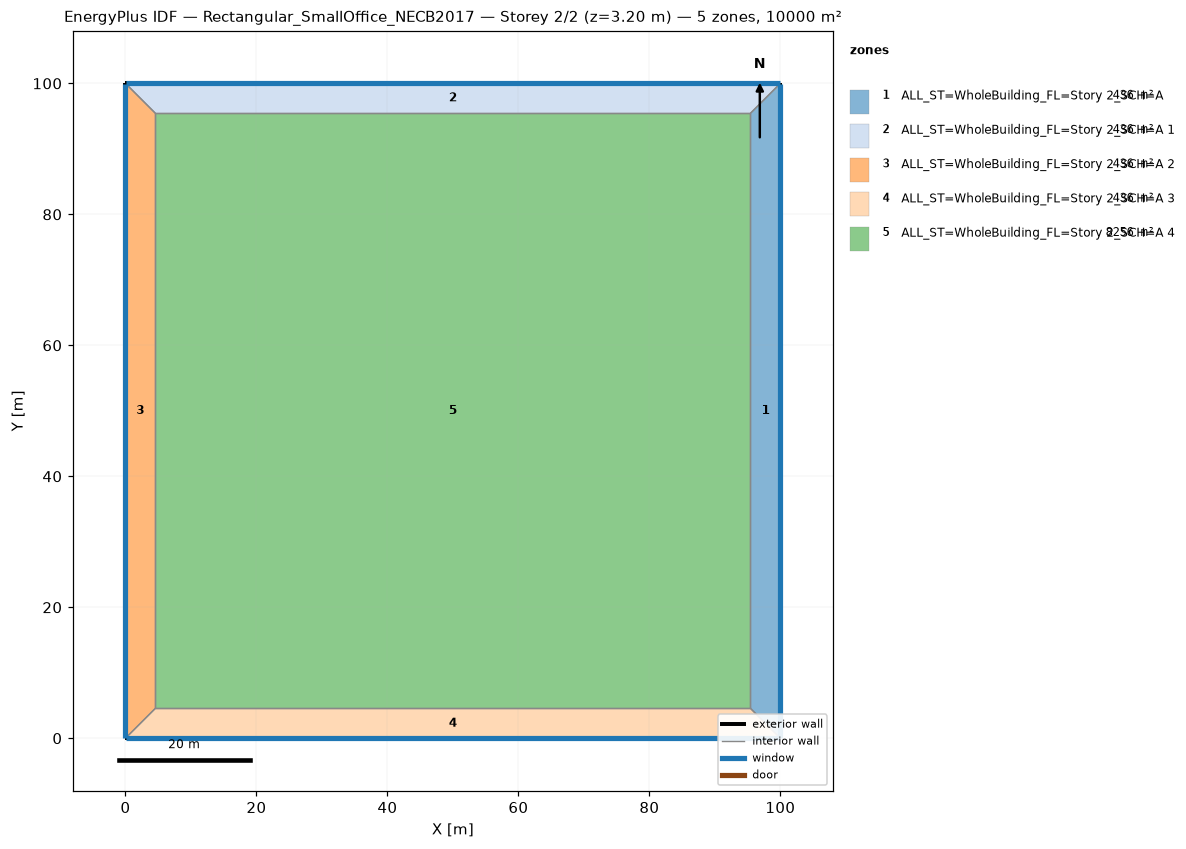
=== STOREY PLAN SPEC (per zone: floor XY polygon, exterior-wall plan segments, windows/doors) ===
zone 1: ALL_ST=WholeBuilding_FL=Story 2_SCH=A  (436.1 m²)
  floor: (100.00, 100.00) (100.00, 0.00) (95.43, 4.57) (95.43, 95.43)
  exterior wall: (100.00, 0.00) – (100.00, 100.00)  [100.0 m]
    window: (100.00, 0.03) – (100.00, 99.97)  [117.4 m²]
  interior walls: 3
zone 2: ALL_ST=WholeBuilding_FL=Story 2_SCH=A 1  (436.1 m²)
  floor: (0.00, 100.00) (100.00, 100.00) (95.43, 95.43) (4.57, 95.43)
  exterior wall: (100.00, 100.00) – (0.00, 100.00)  [100.0 m]
    window: (99.97, 100.00) – (0.03, 100.00)  [117.4 m²]
  interior walls: 3
zone 3: ALL_ST=WholeBuilding_FL=Story 2_SCH=A 2  (436.1 m²)
  floor: (0.00, 0.00) (0.00, 100.00) (4.57, 95.43) (4.57, 4.57)
  exterior wall: (0.00, 100.00) – (0.00, 0.00)  [100.0 m]
    window: (0.00, 99.97) – (0.00, 0.03)  [117.4 m²]
  interior walls: 3
zone 4: ALL_ST=WholeBuilding_FL=Story 2_SCH=A 3  (436.1 m²)
  floor: (100.00, 0.00) (0.00, 0.00) (4.57, 4.57) (95.43, 4.57)
  exterior wall: (0.00, 0.00) – (100.00, 0.00)  [100.0 m]
    window: (0.03, 0.00) – (99.97, 0.00)  [117.4 m²]
  interior walls: 3
zone 5: ALL_ST=WholeBuilding_FL=Story 2_SCH=A 4  (8255.5 m²)
  floor: (4.57, 4.57) (4.57, 95.43) (95.43, 95.43) (95.43, 4.57)
  interior walls: 4

=== DERIVED (storey summary) ===
Building: Rectangular_SmallOffice_NECB2017
Storey: 2 of 2  (floor level z = 3.20 m)
Storey gross floor area: 10000.0 m²
Zones on this storey: 5
  - ALL_ST=WholeBuilding_FL=Story 2_SCH=A: floor 436.1 m²; exterior wall 100.0 m (320.0 m²); 1 window(s) 117.4 m²; WWR 36.7%
  - ALL_ST=WholeBuilding_FL=Story 2_SCH=A 1: floor 436.1 m²; exterior wall 100.0 m (320.0 m²); 1 window(s) 117.4 m²; WWR 36.7%
  - ALL_ST=WholeBuilding_FL=Story 2_SCH=A 2: floor 436.1 m²; exterior wall 100.0 m (320.0 m²); 1 window(s) 117.4 m²; WWR 36.7%
  - ALL_ST=WholeBuilding_FL=Story 2_SCH=A 3: floor 436.1 m²; exterior wall 100.0 m (320.0 m²); 1 window(s) 117.4 m²; WWR 36.7%
  - ALL_ST=WholeBuilding_FL=Story 2_SCH=A 4: floor 8255.5 m²
Zone adjacency (shared interzone walls):
  - ALL_ST=WholeBuilding_FL=Story 2_SCH=A ↔ ALL_ST=WholeBuilding_FL=Story 2_SCH=A 1
  - ALL_ST=WholeBuilding_FL=Story 2_SCH=A ↔ ALL_ST=WholeBuilding_FL=Story 2_SCH=A 3
  - ALL_ST=WholeBuilding_FL=Story 2_SCH=A ↔ ALL_ST=WholeBuilding_FL=Story 2_SCH=A 4
  - ALL_ST=WholeBuilding_FL=Story 2_SCH=A 1 ↔ ALL_ST=WholeBuilding_FL=Story 2_SCH=A 2
  - ALL_ST=WholeBuilding_FL=Story 2_SCH=A 1 ↔ ALL_ST=WholeBuilding_FL=Story 2_SCH=A 4
  - ALL_ST=WholeBuilding_FL=Story 2_SCH=A 2 ↔ ALL_ST=WholeBuilding_FL=Story 2_SCH=A 3
  - ALL_ST=WholeBuilding_FL=Story 2_SCH=A 2 ↔ ALL_ST=WholeBuilding_FL=Story 2_SCH=A 4
  - ALL_ST=WholeBuilding_FL=Story 2_SCH=A 3 ↔ ALL_ST=WholeBuilding_FL=Story 2_SCH=A 4